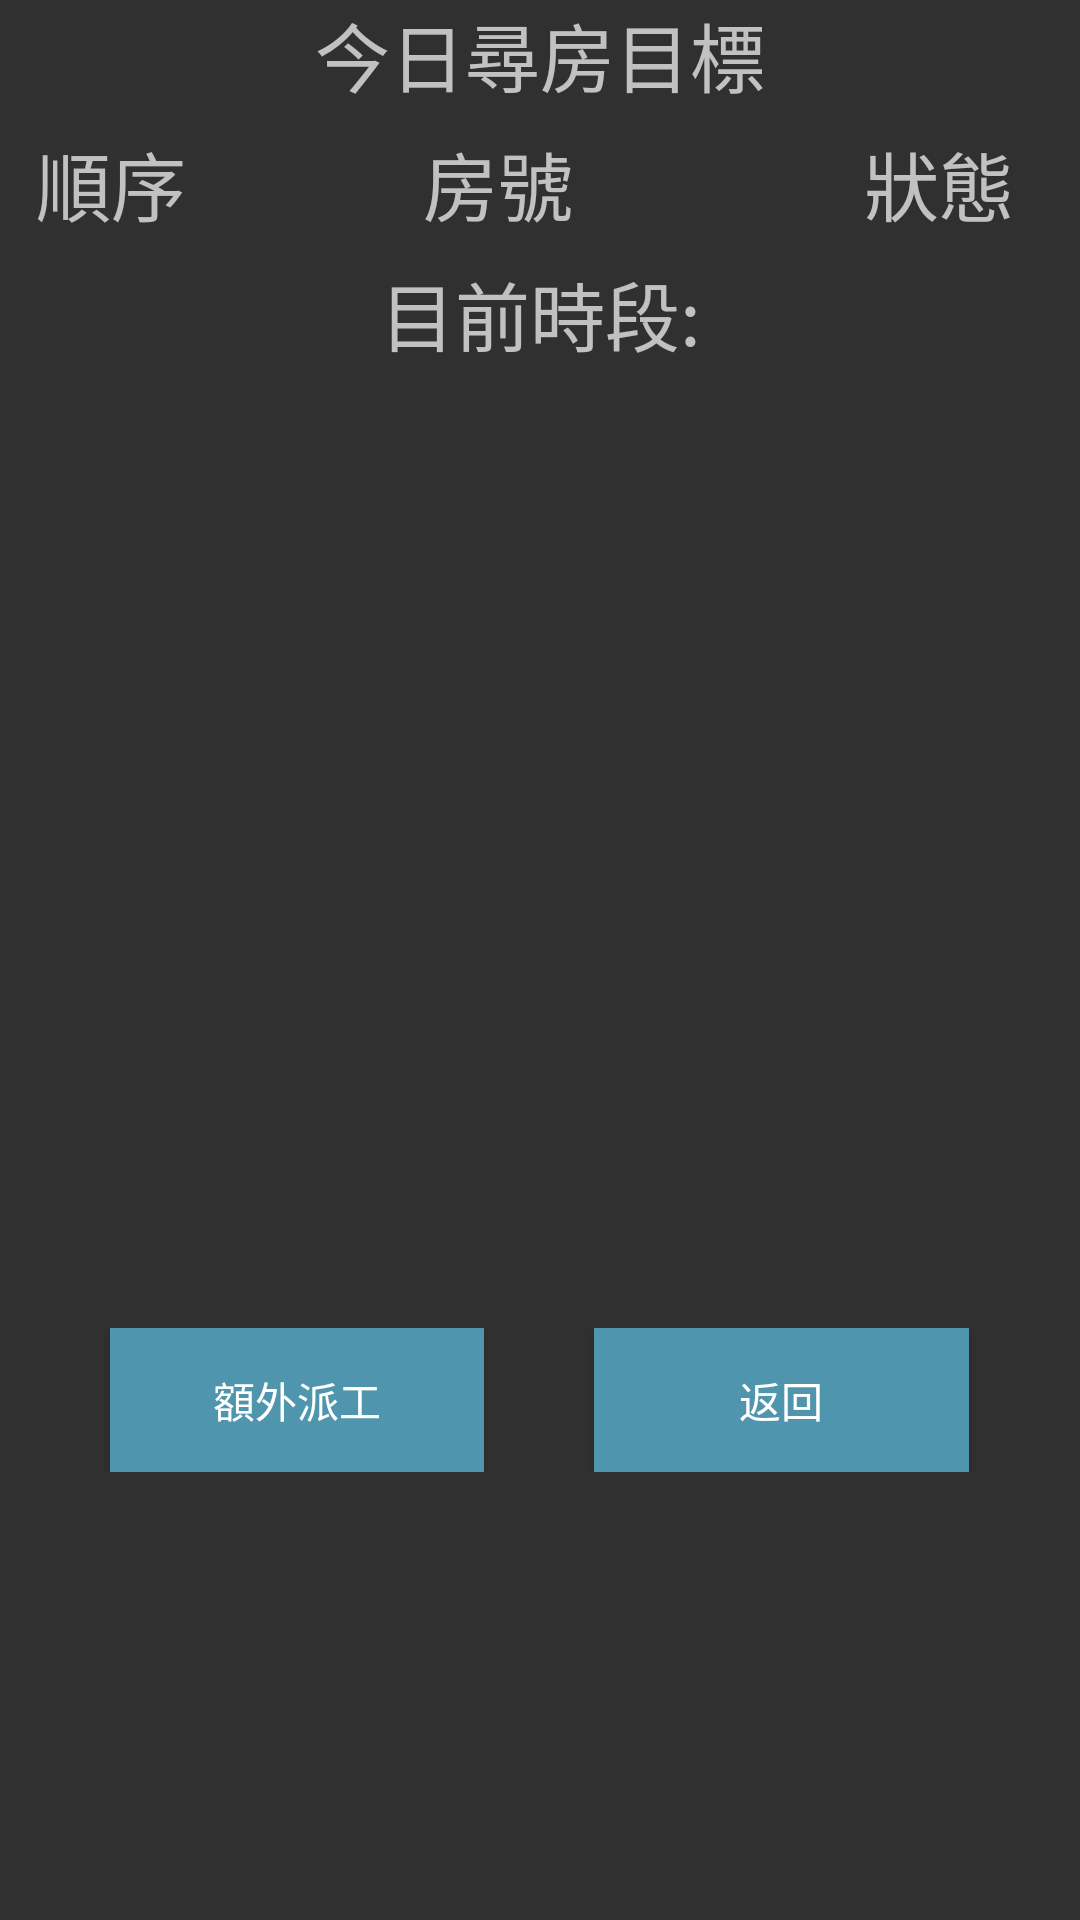

Produce the Android XML layout that renders to this screen, including the resource entries it uses.
<!-- AndroidManifest.xml: application theme AppTheme -->
<!-- res/layout/car.xml -->
<?xml version="1.0" encoding="utf-8"?>
<LinearLayout xmlns:android="http://schemas.android.com/apk/res/android"


    xmlns:tools="http://schemas.android.com/tools"
    android:orientation="vertical"
    android:layout_width="match_parent"
    android:layout_height="match_parent">


    <LinearLayout
        android:orientation="vertical"
        android:layout_width="match_parent"
        android:layout_height="wrap_content">

        <TextView
            android:gravity="center"
            android:text="今日尋房目標"
            android:layout_width="match_parent"
            android:id="@+id/textView"
            android:elevation="1dp"
            android:layout_height="wrap_content"
            android:textSize="25sp"
            android:textAlignment="center" />


        <LinearLayout
            android:orientation="horizontal"
            android:layout_width="match_parent"
            android:layout_height="50dp">

            <Space
                android:layout_height="match_parent"
                android:layout_width="wrap_content" />

            <TextView
                android:text="順序"
                android:layout_width="74dp"
                android:layout_height="match_parent"
                android:id="@+id/jobnum"
                android:textSize="25sp"
                android:gravity="center"/>

            <Space
                android:layout_height="match_parent"
                android:layout_width="30dp" />

            <TextView
                android:text="房號"
                android:layout_width="124dp"
                android:layout_height="match_parent"
                android:id="@+id/jobtext"
                android:textSize="25sp"
                android:gravity="center"/>

            <Space android:layout_height="match_parent"
                android:layout_width="60dp" />

            <TextView
                android:text="狀態"
                android:layout_width="wrap_content"
                android:layout_height="match_parent"
                android:id="@+id/donecheck"
                android:textSize="25sp"
                android:gravity="center" />

            <Space
                android:layout_width="wrap_content"
                android:layout_height="match_parent"
                android:layout_weight="10" />

        </LinearLayout>

        <TextView
            android:text="目前時段:"
            android:layout_width="match_parent"
            android:layout_height="wrap_content"
            android:id="@+id/TV15"
            android:textAlignment="center"
            android:textSize="25sp" />

        <Space
            android:layout_width="match_parent"
            android:layout_height="10dp" />


        <ListView
            android:id="@+id/work_list_1"
            android:layout_width="match_parent"
            android:dividerHeight="2dp"
            android:scrollbars="vertical"
            android:paddingLeft="10dp"
            android:paddingRight="10dp"
            android:addStatesFromChildren="false"
            android:layout_weight="0.96"
            android:layout_height="300dp" />

        <Space
            android:layout_width="match_parent"
            android:layout_height="10dp" />

        <LinearLayout
            android:orientation="horizontal"
            android:layout_width="match_parent"
            android:layout_height="match_parent">

            <Space
                android:layout_width="wrap_content"
                android:layout_height="wrap_content"
                android:layout_weight="1" />

            <Button
                android:text="額外派工"
                android:layout_width="wrap_content"
                android:layout_height="wrap_content"
                android:layout_weight="1"
                android:background="@color/colorAccent"
                android:id="@+id/car_change_bt" />

            <Space
                android:layout_width="wrap_content"
                android:layout_height="wrap_content"
                android:layout_weight="1" />

            <Button
                android:text="返回"
                android:layout_width="wrap_content"
                android:layout_height="wrap_content"
                android:id="@+id/car_back_bt"
                android:layout_weight="1"
                android:background="@color/colorAccent" />

            <Space
                android:layout_width="wrap_content"
                android:layout_height="wrap_content"
                android:layout_weight="1" />
        </LinearLayout>

    </LinearLayout>

</LinearLayout>
<!-- resources referenced by this layout -->
<resources>
  <color name="colorAccent">#4f95ad</color>
  <style name="AppTheme" parent="@style/Theme.AppCompat">
          
      </style>
</resources>
